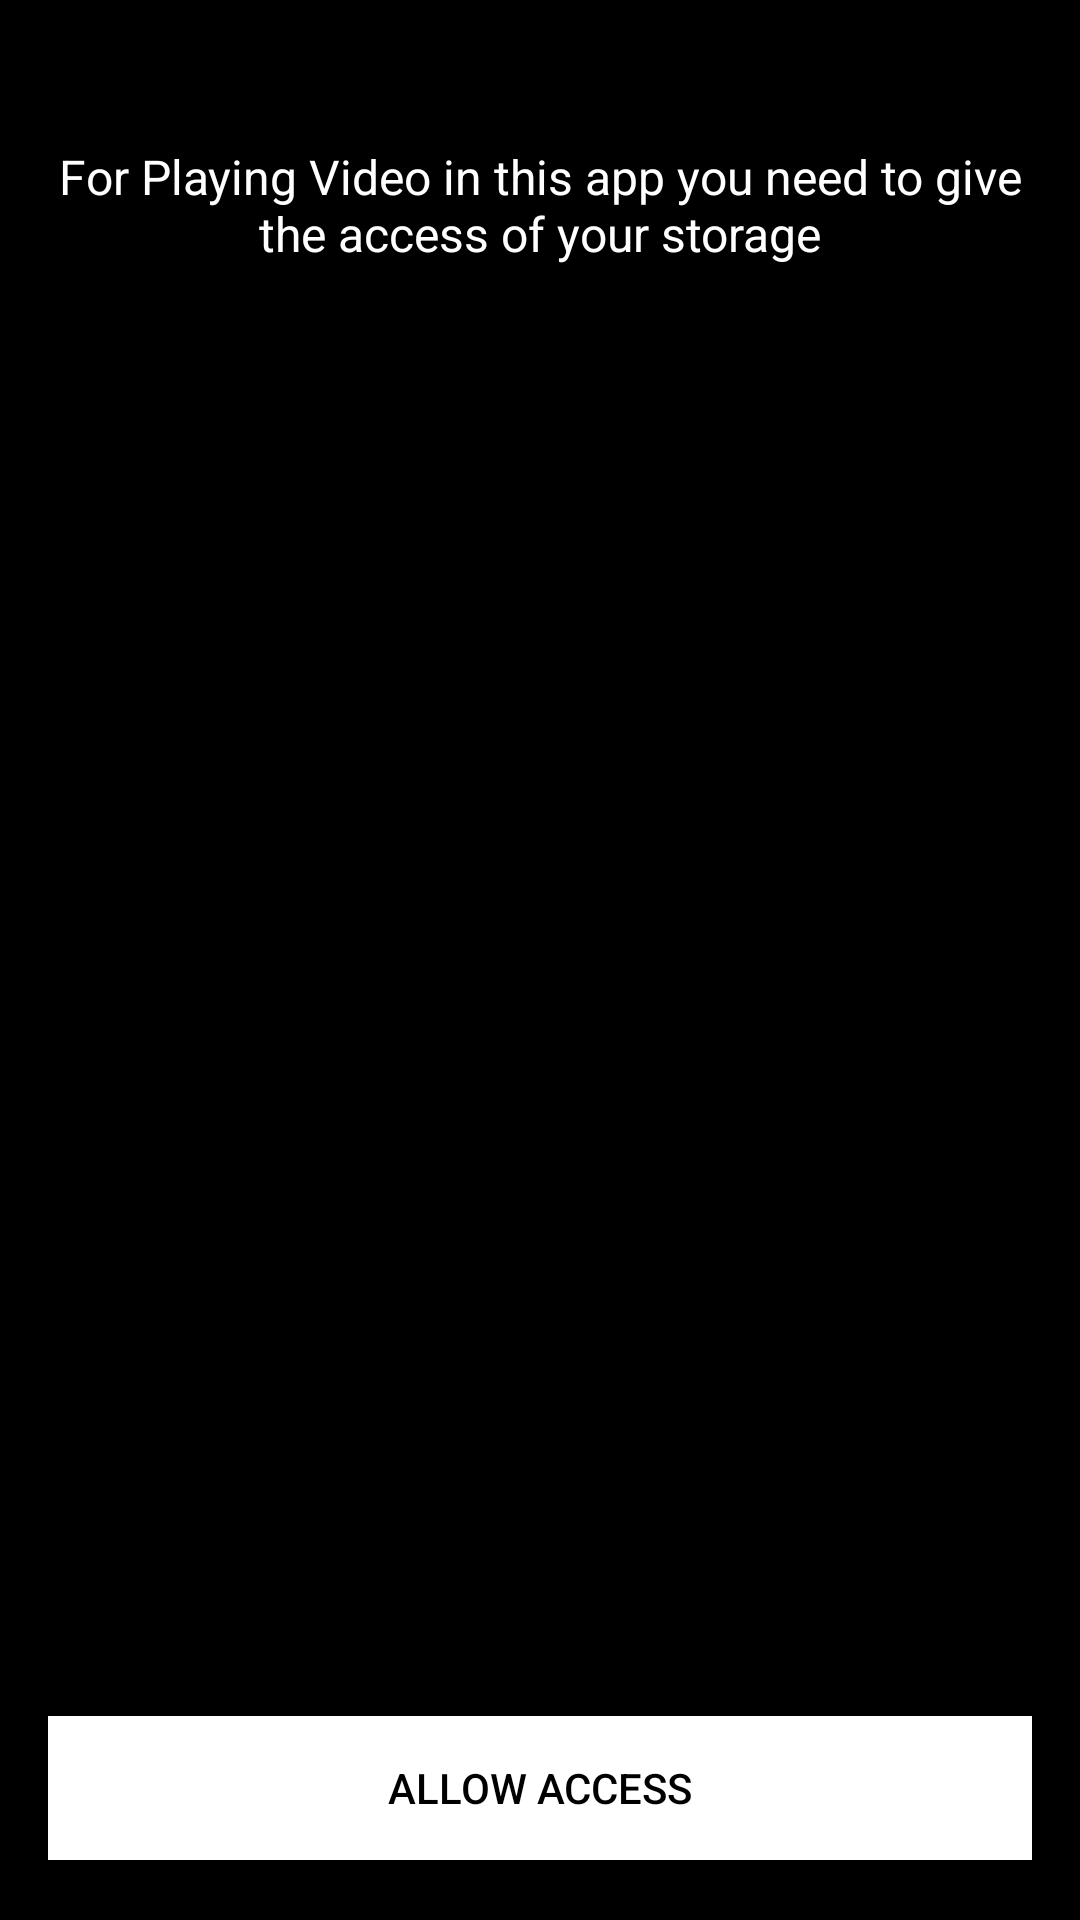

The Android layout XML behind this screen, and the referenced resources:
<!-- AndroidManifest.xml: application theme Theme.VPlayer -->
<!-- res/layout/activity_per.xml -->
<?xml version="1.0" encoding="utf-8"?>
<RelativeLayout xmlns:android="http://schemas.android.com/apk/res/android"
    xmlns:app="http://schemas.android.com/apk/res-auto"
    xmlns:tools="http://schemas.android.com/tools"
    android:background="@color/black"
    android:layout_width="match_parent"
    android:layout_height="match_parent"
    tools:context=".PerActivity">

    <TextView
        android:layout_width="match_parent"
        android:layout_height="wrap_content"
        android:layout_marginTop="40dp"
        android:gravity="center"
        android:padding="8dp"
        android:text="For Playing Video in this app you need to give the access of your storage"
        android:textColor="@color/white"
        android:textSize="16sp"/>

    <Button
        android:id="@+id/allowBtn"
        android:layout_width="match_parent"
        android:layout_height="wrap_content"
        android:layout_marginHorizontal="16dp"
        android:layout_marginBottom="20dp"
        android:layout_alignParentBottom="true"
        app:backgroundTint="@null"
        android:background="@color/white"
        android:text="Allow Access"
        android:textColor="@color/black"/>

</RelativeLayout>
<!-- resources referenced by this layout -->
<resources>
  <style name="Theme.VPlayer" parent="Theme.MaterialComponents.Light.DarkActionBar">
          
          <item name="colorPrimary">@color/black</item>
          <item name="colorPrimaryVariant">@color/black</item>
          <item name="colorOnPrimary">@color/white</item>
          
          <item name="colorSecondary">@color/white</item>
          <item name="colorSecondaryVariant">@color/teal_700</item>
          <item name="colorOnSecondary">@color/black</item>
          
          <item name="android:statusBarColor">?attr/colorPrimaryVariant</item>
          
      </style>
  <!-- not gathered from this repository: default colours our renderer supplied (Android Studio template values) -->
  <color name="teal_700">#FF018786</color>
  <color name="black">#FF000000</color>
  <color name="white">#FFFFFFFF</color>
</resources>
